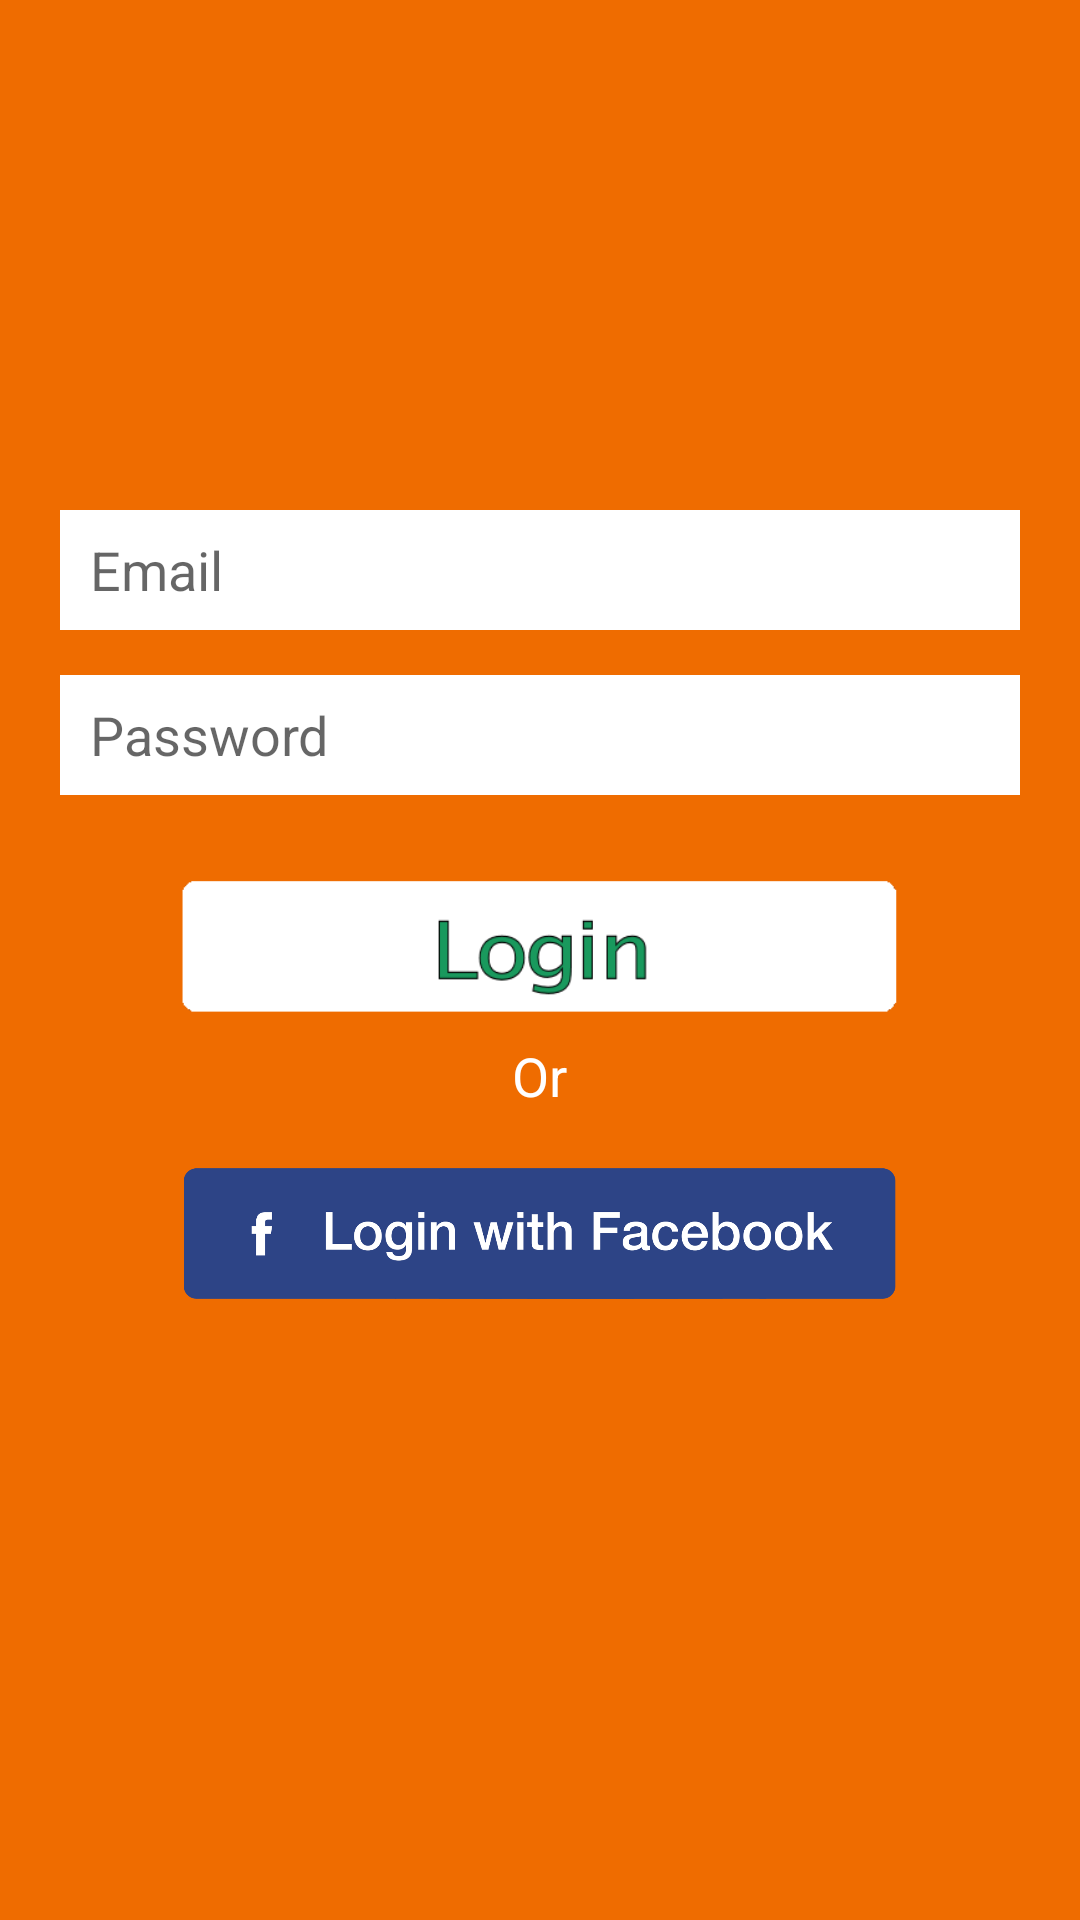

Reconstruct the res/layout file that produces this screen, plus the resources it refers to.
<!-- AndroidManifest.xml: application theme AppTheme -->
<!-- res/layout/activity_login.xml -->
<RelativeLayout xmlns:android="http://schemas.android.com/apk/res/android"
    xmlns:tools="http://schemas.android.com/tools"
    android:layout_width="match_parent"
    android:layout_height="match_parent"
    tools:context="com.example.draug.howtoeat.LoginActivity">

    <LinearLayout
        android:id="@+id/header"
        android:layout_width="match_parent"
        android:layout_height="150dp"
        android:orientation="vertical"
        android:background="@color/MyOrange">
        
    </LinearLayout>

    <LinearLayout
        android:layout_width="match_parent"
        android:layout_height="match_parent"
        android:paddingTop="20dp"
        android:paddingLeft="20dp"
        android:paddingRight="20dp"
        android:orientation="vertical"
        android:layout_below="@+id/header"
        android:background="@color/MyOrange">

        <EditText
            android:layout_width="match_parent"
            android:layout_height="40dp"
            android:inputType="textEmailAddress"
            android:ems="10"
            android:id="@+id/editTextEmail"
            android:layout_gravity="center_horizontal"
            android:background="@color/White"
            android:hint="@string/login_email"
            android:paddingStart="10dp"
            android:paddingEnd="10dp"
            android:textColor="@color/Black"/>

        <EditText
            android:layout_width="match_parent"
            android:layout_height="40dp"
            android:inputType="textPassword"
            android:ems="10"
            android:id="@+id/editTextPassword"
            android:layout_gravity="center_horizontal"
            android:layout_marginTop="15dp"
            android:background="@color/White"
            android:hint="@string/login_password"
            android:paddingStart="10dp"
            android:paddingEnd="10dp"
            android:textColor="@color/Black"/>

        <ImageButton
            android:layout_width="wrap_content"
            android:layout_height="wrap_content"
            android:id="@+id/LoginButton"
            android:layout_gravity="center_horizontal"
            android:adjustViewBounds="true"
            android:maxWidth="250dp"
            android:scaleType="fitCenter"
            android:src="@drawable/login_button"
            android:layout_marginTop="20dp"
            android:background="@color/MyOrange"
            android:contentDescription="LoginButton"
            android:clickable="true"
            android:onClick="buttonLogin"/>

        <TextView
            android:layout_width="wrap_content"
            android:layout_height="wrap_content"
            android:textAppearance="?android:attr/textAppearanceMedium"
            android:text="Or"
            android:textColor="@color/White"
            android:layout_gravity="center_horizontal" />

        <ImageButton
            android:layout_width="wrap_content"
            android:layout_height="wrap_content"
            android:id="@+id/FbButton"
            android:layout_gravity="center_horizontal"
            android:adjustViewBounds="true"
            android:maxWidth="250dp"
            android:scaleType="fitCenter"
            android:src="@drawable/login_fb"
            android:background="@color/MyOrange"
            android:layout_marginTop="10dp"
            android:contentDescription="fbButton"
            android:onClick="buttonFb" />
    </LinearLayout>
</RelativeLayout>
<!-- resources referenced by this layout -->
<resources>
  <color name="Black">#000000</color>
  <color name="MyOrange">#EF6C00</color>
  <color name="White">#FFFFFF</color>
  <!-- drawable login_button: png bitmap (drawable, 4747 bytes) -->
  <!-- drawable login_fb: png bitmap (drawable, 43545 bytes) -->
  <string name="login_email">Email</string>
  <string name="login_password"> Password</string>
  <style name="AppTheme" parent="Theme.AppCompat.Light.NoActionBar">
          
          <item name="colorPrimary">@color/MyOrange</item>
          <item name="colorPrimaryDark">@color/AccentMyOrange</item>
          <item name="colorAccent">@color/MyOrange</item>
          <item name="android:textColorPrimary">@color/White</item>
          <item name="drawerArrowStyle">@style/DrawerArrowStyle</item>
      </style>
  <color name="AccentMyOrange">#E65100</color>
  <style name="DrawerArrowStyle" parent="Widget.AppCompat.DrawerArrowToggle">
          <item name="spinBars">true</item>
          <item name="color">@android:color/white</item>
      </style>
</resources>
